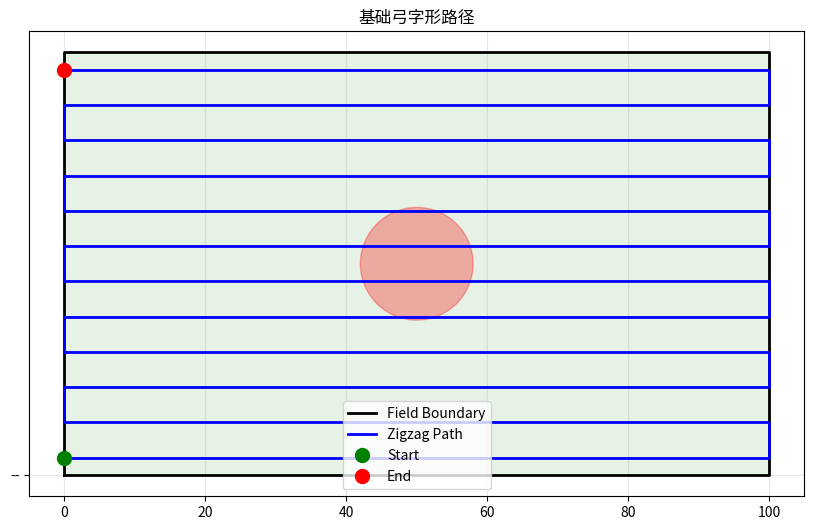

This figure's Python source: (Note: this script raises an exception after producing the figure.)
#!/usr/bin/env python3
# -*- coding: utf-8 -*-
"""
模块1: 农机弓字形路径规划基础模块
功能: 凸多边形/凹多边形田块的弓字形作业路径生成
作者: 农业机械化工程专业校招展示
"""

import numpy as np
import matplotlib
matplotlib.use('Agg')
import matplotlib.pyplot as plt
from typing import List, Tuple, Optional
from dataclasses import dataclass


@dataclass
class PathStats:
    """路径统计信息"""
    work_lines: int
    total_length: float
    effective_length: float
    working_width: float
    coverage_rate: float


class FieldPlanner:
    """
    田块路径规划器
    支持: 凸多边形、凹多边形、圆形障碍物避障
    """
    
    def __init__(self, working_width: float = 5.0):
        self.working_width = working_width
        self.boundary: Optional[np.ndarray] = None
        self.obstacles: List[Tuple[Tuple[float, float], float]] = []
        self.work_lines: List[Tuple[Tuple, Tuple]] = []
        self.path: List[Tuple[float, float]] = []
        self.is_concave = False
        self._setup_bounds()
    
    def _setup_bounds(self):
        self.x_min = self.y_min = 0
        self.x_max = self.y_max = 100
        self.width = self.height = 100
    
    def load_field(self, boundary: List[Tuple[float, float]]):
        """加载田块边界"""
        if len(boundary) < 3:
            raise ValueError("田块边界至少需要3个顶点")
        
        self.boundary = np.array(boundary)
        self.x_min, self.y_min = self.boundary.min(axis=0)
        self.x_max, self.y_max = self.boundary.max(axis=0)
        self.width = self.x_max - self.x_min
        self.height = self.y_max - self.y_min
        
        self.is_concave = self._detect_concave()
        print(f"[基础] 田块: {self.width:.1f}m x {self.height:.1f}m, {'凹多边形' if self.is_concave else '凸多边形'}")
    
    def _detect_concave(self) -> bool:
        """检测凹多边形（叉积符号变化法）"""
        n = len(self.boundary)
        sign = None
        for i in range(n):
            p0, p1, p2 = self.boundary[i], self.boundary[(i+1)%n], self.boundary[(i+2)%n]
            cross = (p1[0]-p0[0])*(p2[1]-p1[1]) - (p1[1]-p0[1])*(p2[0]-p1[0])
            if abs(cross) < 1e-10:
                continue
            s = 1 if cross > 0 else -1
            if sign is None:
                sign = s
            elif sign != s:
                return True
        return False
    
    def load_obstacles(self, obstacles: List[Tuple[Tuple[float, float], float]]):
        """加载障碍物"""
        self.obstacles = obstacles
        print(f"[基础] 加载 {len(obstacles)} 个障碍物")
    
    def generate_work_lines(self):
        """生成平行作业线"""
        self.work_lines = []
        direction = 'horizontal' if self.width >= self.height else 'vertical'
        
        if direction == 'horizontal':
            num = max(1, int(self.height / self.working_width))
            ys = np.linspace(self.y_min + self.working_width/2, self.y_max - self.working_width/2, num)
            for y in ys:
                segs = self._clip_line([(self.x_min-1, y), (self.x_max+1, y)])
                self.work_lines.extend(segs)
        else:
            num = max(1, int(self.width / self.working_width))
            xs = np.linspace(self.x_min + self.working_width/2, self.x_max - self.working_width/2, num)
            for x in xs:
                segs = self._clip_line([(x, self.y_min-1), (x, self.y_max+1)])
                self.work_lines.extend(segs)
        
        if direction == 'horizontal':
            self.work_lines.sort(key=lambda s: (s[0][1]+s[1][1])/2)
        else:
            self.work_lines.sort(key=lambda s: (s[0][0]+s[1][0])/2)
        
        print(f"[基础] 生成 {len(self.work_lines)} 条作业线")
        return self.work_lines
    
    def _clip_line(self, line: List[Tuple]) -> List[Tuple[Tuple, Tuple]]:
        """裁剪线段到田块内"""
        p1, p2 = line[0], line[1]
        intersections = []
        
        for i in range(len(self.boundary)):
            p3, p4 = self.boundary[i], self.boundary[(i+1)%len(self.boundary)]
            pt = self._line_intersect(p1, p2, p3, p4)
            if pt:
                intersections.append(pt)
        
        if len(intersections) < 2:
            return []
        
        vec = np.array(p2) - np.array(p1)
        t_vals = sorted([(np.dot(np.array(p)-np.array(p1), vec), p) for p in intersections])
        
        segments = []
        for i in range(0, len(t_vals)-1, 2):
            s, e = np.array(t_vals[i][1]), np.array(t_vals[i+1][1])
            if np.linalg.norm(e-s) > 0.01:
                segments.append((tuple(s), tuple(e)))
        return segments
    
    def _line_intersect(self, p1, p2, p3, p4) -> Optional[Tuple]:
        """线段相交检测"""
        x1, y1, x2, y2 = p1[0], p1[1], p2[0], p2[1]
        x3, y3, x4, y4 = p3[0], p3[1], p4[0], p4[1]
        
        denom = (x1-x2)*(y3-y4) - (y1-y2)*(x3-x4)
        if abs(denom) < 1e-10:
            return None
        
        t = ((x1-x3)*(y3-y4) - (y1-y3)*(x3-x4)) / denom
        u = -((x1-x2)*(y1-y3) - (y1-y2)*(x1-x3)) / denom
        
        if 0 <= t <= 1 and 0 <= u <= 1:
            return (x1 + t*(x2-x1), y1 + t*(y2-y1))
        return None
    
    def generate_zigzag(self):
        """生成弓字形路径"""
        if not self.work_lines:
            raise ValueError("请先调用 generate_work_lines()")
        
        path = []
        for i, (s, e) in enumerate(self.work_lines):
            if i % 2 == 0:
                path.extend([s, e])
            else:
                path.extend([e, s])
            
            if i < len(self.work_lines) - 1:
                curr_end = path[-1]
                nxt = self.work_lines[i+1]
                nxt_start = nxt[0] if (i+1)%2 == 0 else nxt[1]
                mid = ((curr_end[0]+nxt_start[0])/2, (curr_end[1]+nxt_start[1])/2)
                path.extend([mid, nxt_start])
        
        self.path = path
        print(f"[基础] 弓字形路径: {len(path)} 个点")
        return self.path
    
    def check_collision(self, point: Tuple[float, float]) -> bool:
        """碰撞检测"""
        px, py = point
        for (ox, oy), r in self.obstacles:
            if (px-ox)**2 + (py-oy)**2 < r**2:
                return True
        return False
    
    def get_stats(self) -> PathStats:
        """获取统计信息"""
        total = sum(np.linalg.norm(np.array(self.path[i+1])-np.array(self.path[i]))
                    for i in range(len(self.path)-1))
        effective = sum(np.linalg.norm(np.array(e)-np.array(s))
                        for s, e in self.work_lines)
        area = self.width * self.height
        coverage = effective * self.working_width
        rate = min(100, coverage/area*100) if area > 0 else 0
        
        return PathStats(
            work_lines=len(self.work_lines),
            total_length=round(total, 2),
            effective_length=round(effective, 2),
            working_width=self.working_width,
            coverage_rate=round(rate, 1)
        )
    
    def visualize(self, title: str = "农机路径规划", save_path: str = None):
        """可视化"""
        fig, ax = plt.subplots(figsize=(10, 8))
        
        b = np.vstack([self.boundary, self.boundary[0:1]])
        ax.plot(b[:,0], b[:,1], 'k-', lw=2, label='Field Boundary')
        ax.fill(b[:,0], b[:,1], alpha=0.1, color='green')
        
        for (ox, oy), r in self.obstacles:
            circle = plt.Circle((ox, oy), r, color='red', alpha=0.3)
            ax.add_patch(circle)
        
        for s, e in self.work_lines:
            ax.plot([s[0], e[0]], [s[1], e[1]], 'gray', '--', alpha=0.4)
        
        if self.path:
            arr = np.array(self.path)
            ax.plot(arr[:,0], arr[:,1], 'b-', lw=2, label='Zigzag Path')
            ax.plot(arr[0,0], arr[0,1], 'go', ms=10, label='Start')
            ax.plot(arr[-1,0], arr[-1,1], 'ro', ms=10, label='End')
        
        ax.set_aspect('equal')
        ax.set_title(title)
        ax.legend()
        ax.grid(True, alpha=0.3)
        
        if save_path:
            plt.savefig(save_path, dpi=150, bbox_inches='tight')
            print(f"[可视化] 保存至 {save_path}")
        plt.close()
        return fig


if __name__ == '__main__':
    print("="*50)
    print("Test: 基础路径规划")
    print("="*50)
    
    planner = FieldPlanner(working_width=5.0)
    boundary = [(0,0), (100,0), (100,60), (0,60)]
    planner.load_field(boundary)
    planner.load_obstacles([((50, 30), 8)])
    planner.generate_work_lines()
    planner.generate_zigzag()
    
    stats = planner.get_stats()
    print(f"\n统计: {stats.work_lines}条线, 总长{stats.total_length}m, 覆盖率{stats.coverage_rate}%")
    
    planner.visualize("基础弓字形路径", "output/test_base.png")
    print("Done: output/test_base.png")
